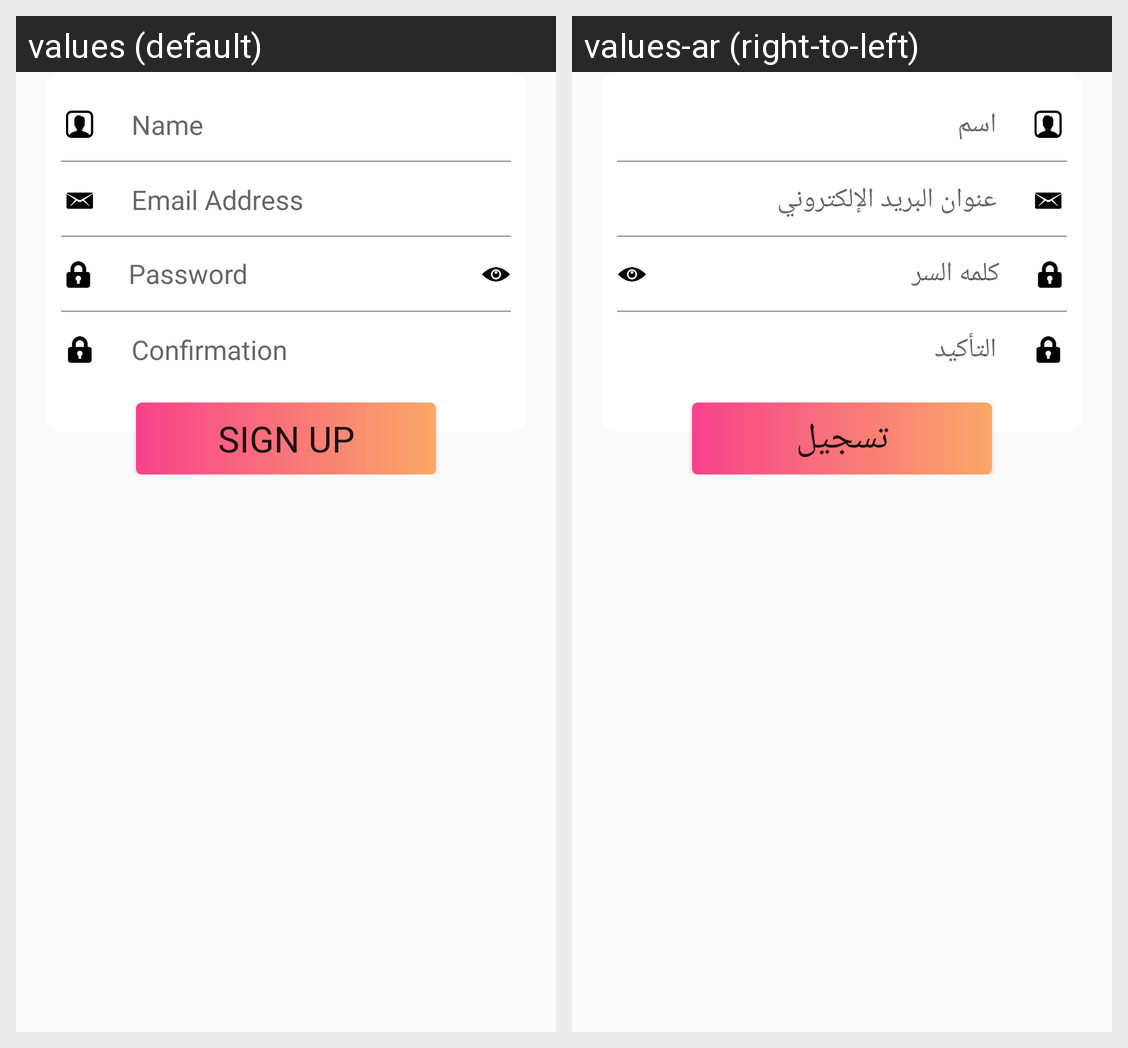

Locale-by-locale string values for the Android screen shown in this grid:
Android screen res/layout/fragment_signup.xml rendered under 2 locales, left to right: values (default), values-ar (right-to-left). Device: Nexus 5 (rendered at 1080×1920; each locale shown at half size, 540×960, under a caption strip naming it); theme AppTheme.
Strings drawn on this screen, with the default value and each locale's value (text and hints the layout hard-codes, and strings that could not be matched under every locale, appear in the picture but are not listed):

sign_up
  values: SIGN UP
  values-ar: تسجيل

label_name
  values: Name
  values-ar: اسم

label_email_address
  values: Email Address
  values-ar: عنوان البريد الإلكتروني

label_password
  values: Password
  values-ar: كلمه السر

label_confirmation
  values: Confirmation
  values-ar: التأكيد
